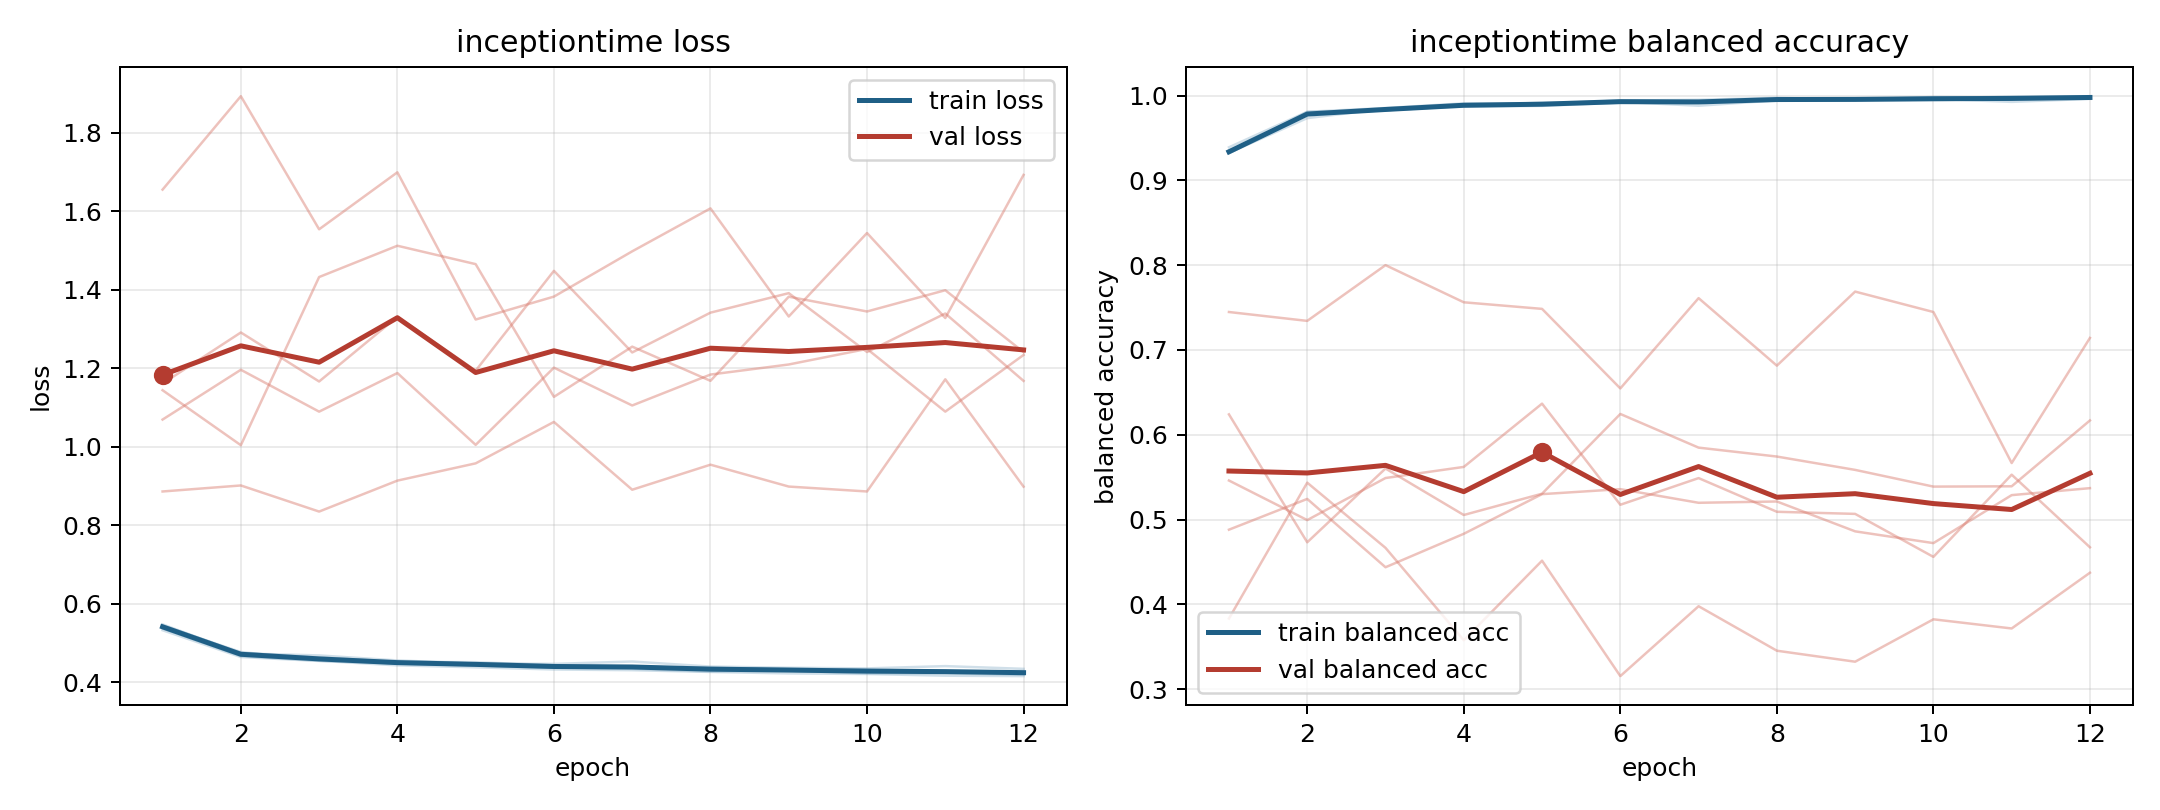

Data behind this chart, as committed beside it:
model, fold, epoch, train_loss, train_balanced_accuracy, val_loss, val_balanced_accuracy
inceptiontime, 1, 1, 0.5369, 0.932, 1.144, 0.6241
inceptiontime, 1, 2, 0.4667, 0.978, 1.004, 0.4732
inceptiontime, 1, 3, 0.4546, 0.9829, 1.432, 0.5602
inceptiontime, 1, 4, 0.4429, 0.9876, 1.512, 0.5054
inceptiontime, 1, 5, 0.438, 0.9901, 1.465, 0.5305
inceptiontime, 1, 6, 0.4324, 0.9931, 1.127, 0.6245
inceptiontime, 1, 7, 0.4306, 0.9923, 1.255, 0.5848
inceptiontime, 1, 8, 0.4261, 0.9956, 1.168, 0.5743
inceptiontime, 1, 9, 0.4224, 0.996, 1.382, 0.5586
inceptiontime, 1, 10, 0.4209, 0.9967, 1.344, 0.5389
inceptiontime, 1, 11, 0.4166, 0.9989, 1.399, 0.5392
inceptiontime, 1, 12, 0.4155, 0.9983, 1.241, 0.6169
inceptiontime, 2, 1, 0.5473, 0.9322, 1.069, 0.5461
inceptiontime, 2, 2, 0.4735, 0.9807, 1.196, 0.4994
inceptiontime, 2, 3, 0.4682, 0.9826, 1.089, 0.549
inceptiontime, 2, 4, 0.4555, 0.9879, 1.188, 0.5621
inceptiontime, 2, 5, 0.4476, 0.9917, 1.005, 0.6367
inceptiontime, 2, 6, 0.4467, 0.9926, 1.201, 0.5175
inceptiontime, 2, 7, 0.4527, 0.988, 1.105, 0.5489
inceptiontime, 2, 8, 0.4398, 0.9944, 1.184, 0.5092
inceptiontime, 2, 9, 0.4368, 0.996, 1.209, 0.5067
inceptiontime, 2, 10, 0.4352, 0.9961, 1.249, 0.456
inceptiontime, 2, 11, 0.441, 0.9925, 1.089, 0.5529
inceptiontime, 2, 12, 0.4341, 0.9961, 1.234, 0.4673
inceptiontime, 3, 1, 0.5324, 0.939, 1.655, 0.4881
inceptiontime, 3, 2, 0.4641, 0.9809, 1.893, 0.5244
inceptiontime, 3, 3, 0.4542, 0.9853, 1.554, 0.4438
inceptiontime, 3, 4, 0.4476, 0.9908, 1.699, 0.4832
inceptiontime, 3, 5, 0.4425, 0.9905, 1.324, 0.53
inceptiontime, 3, 6, 0.4367, 0.994, 1.382, 0.5359
inceptiontime, 3, 7, 0.4341, 0.995, 1.498, 0.5198
inceptiontime, 3, 8, 0.427, 0.9973, 1.607, 0.5213
inceptiontime, 3, 9, 0.4296, 0.9954, 1.332, 0.4861
inceptiontime, 3, 10, 0.4223, 0.9983, 1.544, 0.4723
inceptiontime, 3, 11, 0.4224, 0.9976, 1.328, 0.5288
inceptiontime, 3, 12, 0.4191, 0.9992, 1.692, 0.5371
inceptiontime, 4, 1, 0.5448, 0.9331, 0.8859, 0.7448
inceptiontime, 4, 2, 0.4747, 0.9779, 0.9012, 0.7343
inceptiontime, 4, 3, 0.463, 0.9827, 0.8347, 0.8
inceptiontime, 4, 4, 0.4523, 0.9897, 0.9136, 0.7562
inceptiontime, 4, 5, 0.451, 0.9889, 0.9575, 0.7485
inceptiontime, 4, 6, 0.4433, 0.9926, 1.063, 0.6547
inceptiontime, 4, 7, 0.44, 0.9936, 0.8903, 0.7611
inceptiontime, 4, 8, 0.4366, 0.9952, 0.9541, 0.6815
inceptiontime, 4, 9, 0.4338, 0.9955, 0.8984, 0.7688
inceptiontime, 4, 10, 0.4321, 0.9957, 0.8859, 0.7448
inceptiontime, 4, 11, 0.4273, 0.998, 1.172, 0.5667
inceptiontime, 4, 12, 0.4283, 0.9978, 0.8982, 0.7142
inceptiontime, 5, 1, 0.5439, 0.9324, 1.161, 0.3833
inceptiontime, 5, 2, 0.4769, 0.9734, 1.291, 0.5435
inceptiontime, 5, 3, 0.4568, 0.9845, 1.166, 0.4667
inceptiontime, 5, 4, 0.4511, 0.9868, 1.331, 0.3577
inceptiontime, 5, 5, 0.4479, 0.9878, 1.194, 0.4515
inceptiontime, 5, 6, 0.4412, 0.9917, 1.448, 0.3154
inceptiontime, 5, 7, 0.4365, 0.9934, 1.24, 0.3978
inceptiontime, 5, 8, 0.4367, 0.994, 1.341, 0.3454
inceptiontime, 5, 9, 0.432, 0.9944, 1.391, 0.3324
inceptiontime, 5, 10, 0.4309, 0.9946, 1.241, 0.3824
inceptiontime, 5, 11, 0.4275, 0.9959, 1.339, 0.3716
inceptiontime, 5, 12, 0.4245, 0.9972, 1.168, 0.4373
